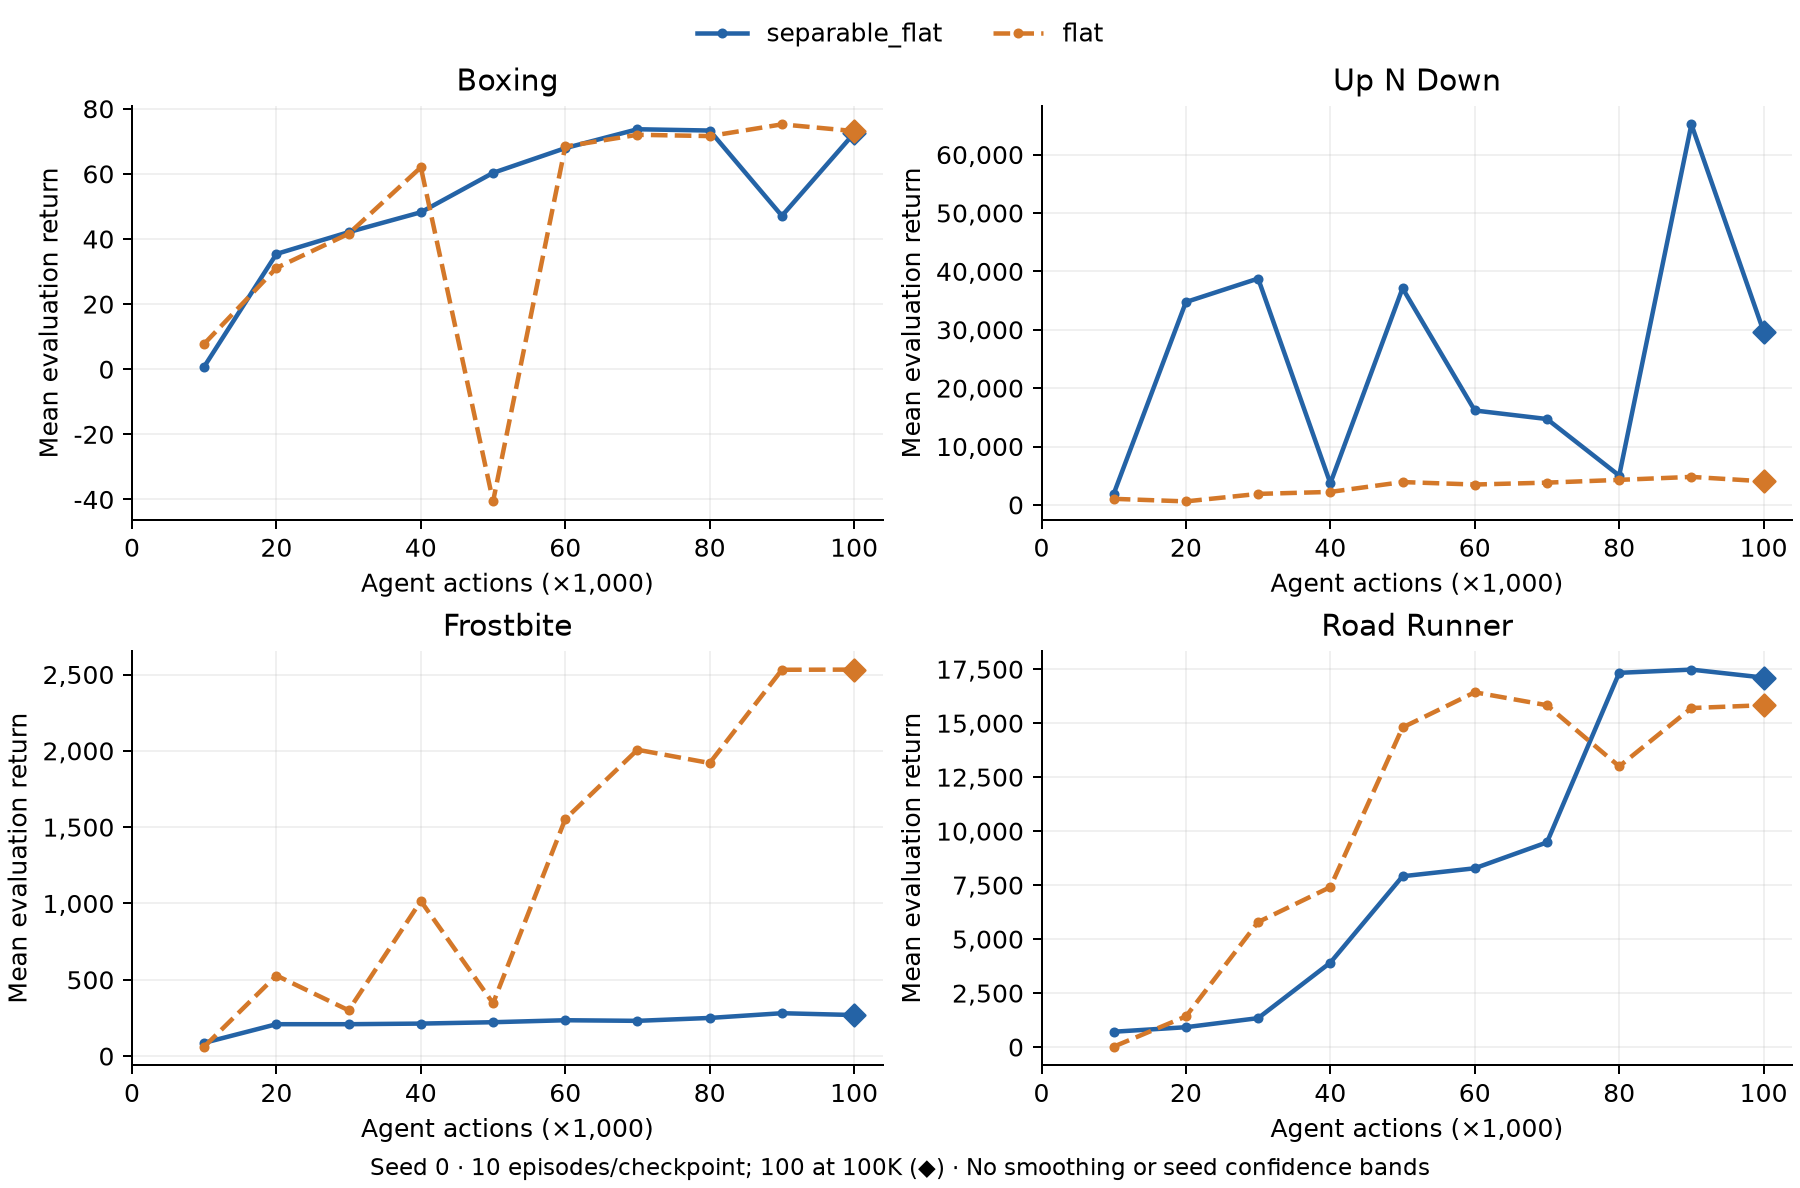

Data behind this chart, as committed beside it:
role, arm, game, seed, agent_steps, mean_return, episodes
comparator, flat, boxing, 0, 10000, 7.8, 10
comparator, flat, boxing, 0, 20000, 31.1, 10
comparator, flat, boxing, 0, 30000, 41.6, 10
comparator, flat, boxing, 0, 40000, 62.0, 10
comparator, flat, boxing, 0, 50000, -40.6, 10
comparator, flat, boxing, 0, 60000, 68.4, 10
comparator, flat, boxing, 0, 70000, 72.0, 10
comparator, flat, boxing, 0, 80000, 71.6, 10
comparator, flat, boxing, 0, 90000, 75.2, 10
comparator, flat, boxing, 0, 100000, 73.13, 100
comparator, flat, up_n_down, 0, 10000, 1035, 10
comparator, flat, up_n_down, 0, 20000, 597.0, 10
comparator, flat, up_n_down, 0, 30000, 1882, 10
comparator, flat, up_n_down, 0, 40000, 2221, 10
comparator, flat, up_n_down, 0, 50000, 3908, 10
comparator, flat, up_n_down, 0, 60000, 3487, 10
comparator, flat, up_n_down, 0, 70000, 3810, 10
comparator, flat, up_n_down, 0, 80000, 4283, 10
comparator, flat, up_n_down, 0, 90000, 4794, 10
comparator, flat, up_n_down, 0, 100000, 4036, 100
comparator, flat, frostbite, 0, 10000, 62.0, 10
comparator, flat, frostbite, 0, 20000, 528.0, 10
comparator, flat, frostbite, 0, 30000, 300.0, 10
comparator, flat, frostbite, 0, 40000, 1016, 10
comparator, flat, frostbite, 0, 50000, 346.0, 10
comparator, flat, frostbite, 0, 60000, 1553, 10
comparator, flat, frostbite, 0, 70000, 2007, 10
comparator, flat, frostbite, 0, 80000, 1920, 10
comparator, flat, frostbite, 0, 90000, 2531, 10
comparator, flat, frostbite, 0, 100000, 2532, 100
comparator, flat, road_runner, 0, 10000, 20.0, 10
comparator, flat, road_runner, 0, 20000, 1420, 10
comparator, flat, road_runner, 0, 30000, 5790, 10
comparator, flat, road_runner, 0, 40000, 7410, 10
comparator, flat, road_runner, 0, 50000, 14800, 10
comparator, flat, road_runner, 0, 60000, 16430, 10
comparator, flat, road_runner, 0, 70000, 15830, 10
comparator, flat, road_runner, 0, 80000, 13000, 10
comparator, flat, road_runner, 0, 90000, 15700, 10
comparator, flat, road_runner, 0, 100000, 15831, 100
ablation, separable_flat, boxing, 0, 10000, 0.8, 10
ablation, separable_flat, boxing, 0, 20000, 35.4, 10
ablation, separable_flat, boxing, 0, 30000, 42.1, 10
ablation, separable_flat, boxing, 0, 40000, 48.2, 10
ablation, separable_flat, boxing, 0, 50000, 60.3, 10
ablation, separable_flat, boxing, 0, 60000, 67.9, 10
ablation, separable_flat, boxing, 0, 70000, 73.7, 10
ablation, separable_flat, boxing, 0, 80000, 73.3, 10
ablation, separable_flat, boxing, 0, 90000, 47.1, 10
ablation, separable_flat, boxing, 0, 100000, 72.46, 100
ablation, separable_flat, up_n_down, 0, 10000, 1893, 10
ablation, separable_flat, up_n_down, 0, 20000, 34747, 10
ablation, separable_flat, up_n_down, 0, 30000, 38767, 10
ablation, separable_flat, up_n_down, 0, 40000, 3693, 10
ablation, separable_flat, up_n_down, 0, 50000, 37106, 10
ablation, separable_flat, up_n_down, 0, 60000, 16169, 10
ablation, separable_flat, up_n_down, 0, 70000, 14706, 10
ablation, separable_flat, up_n_down, 0, 80000, 5022, 10
ablation, separable_flat, up_n_down, 0, 90000, 65180, 10
ablation, separable_flat, up_n_down, 0, 100000, 29695, 100
... 20 more rows
